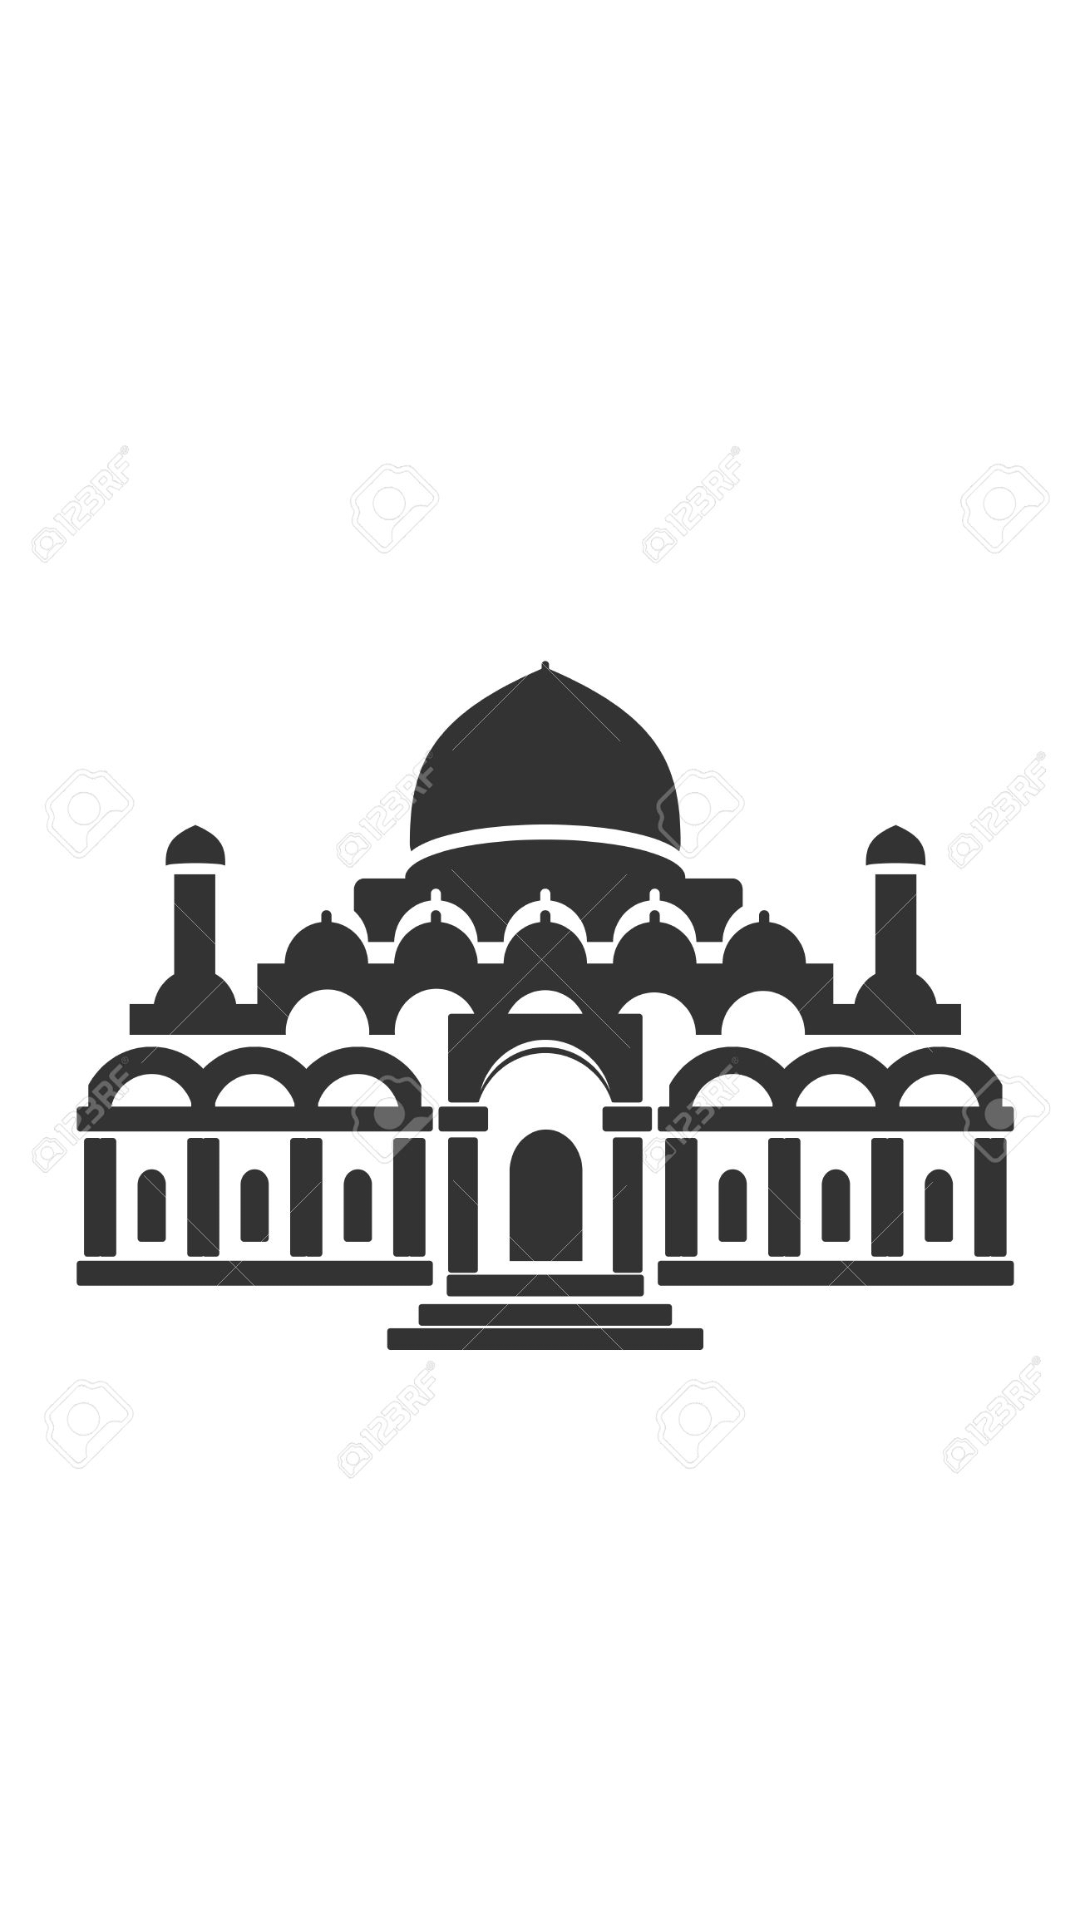

Write the Android layout XML for this screen, with the resource values it uses.
<!-- AndroidManifest.xml: application theme NoTittle -->
<!-- res/layout/activity_splash.xml -->
<?xml version="1.0" encoding="utf-8"?>
<RelativeLayout xmlns:android="http://schemas.android.com/apk/res/android"
    xmlns:app="http://schemas.android.com/apk/res-auto"
    xmlns:tools="http://schemas.android.com/tools"
    android:layout_width="match_parent"
    android:layout_height="match_parent"
    android:background="#FFFFFF"
    tools:context="com.android.jamal.laporandanamasjid.login.SplashActivity">

    <ImageView
        android:layout_width="match_parent"
        android:layout_height="wrap_content"
        android:id="@+id/splash"
        android:src="@drawable/masjid"
        android:layout_centerInParent="true"/>

</RelativeLayout>
<!-- resources referenced by this layout -->
<resources>
  <!-- drawable masjid: jpg bitmap (drawable, 104595 bytes) -->
  <style name="NoTittle" parent="@style/Theme.AppCompat.Light.DarkActionBar">
          <item name="windowActionBar">true</item>
          <item name="windowNoTitle">true</item>
          <item name="colorPrimary">@color/colorPrimary</item>
          <item name="colorPrimaryDark">@color/colorPrimaryDark</item>
          <item name="colorAccent">@color/colorAccent</item>
      </style>
  <!-- not gathered from this repository: default colours our renderer supplied (Android Studio template values) -->
  <color name="colorPrimary">#FF6200EE</color>
  <color name="colorPrimaryDark">#FF3700B3</color>
  <color name="colorAccent">#FF03DAC5</color>
</resources>
